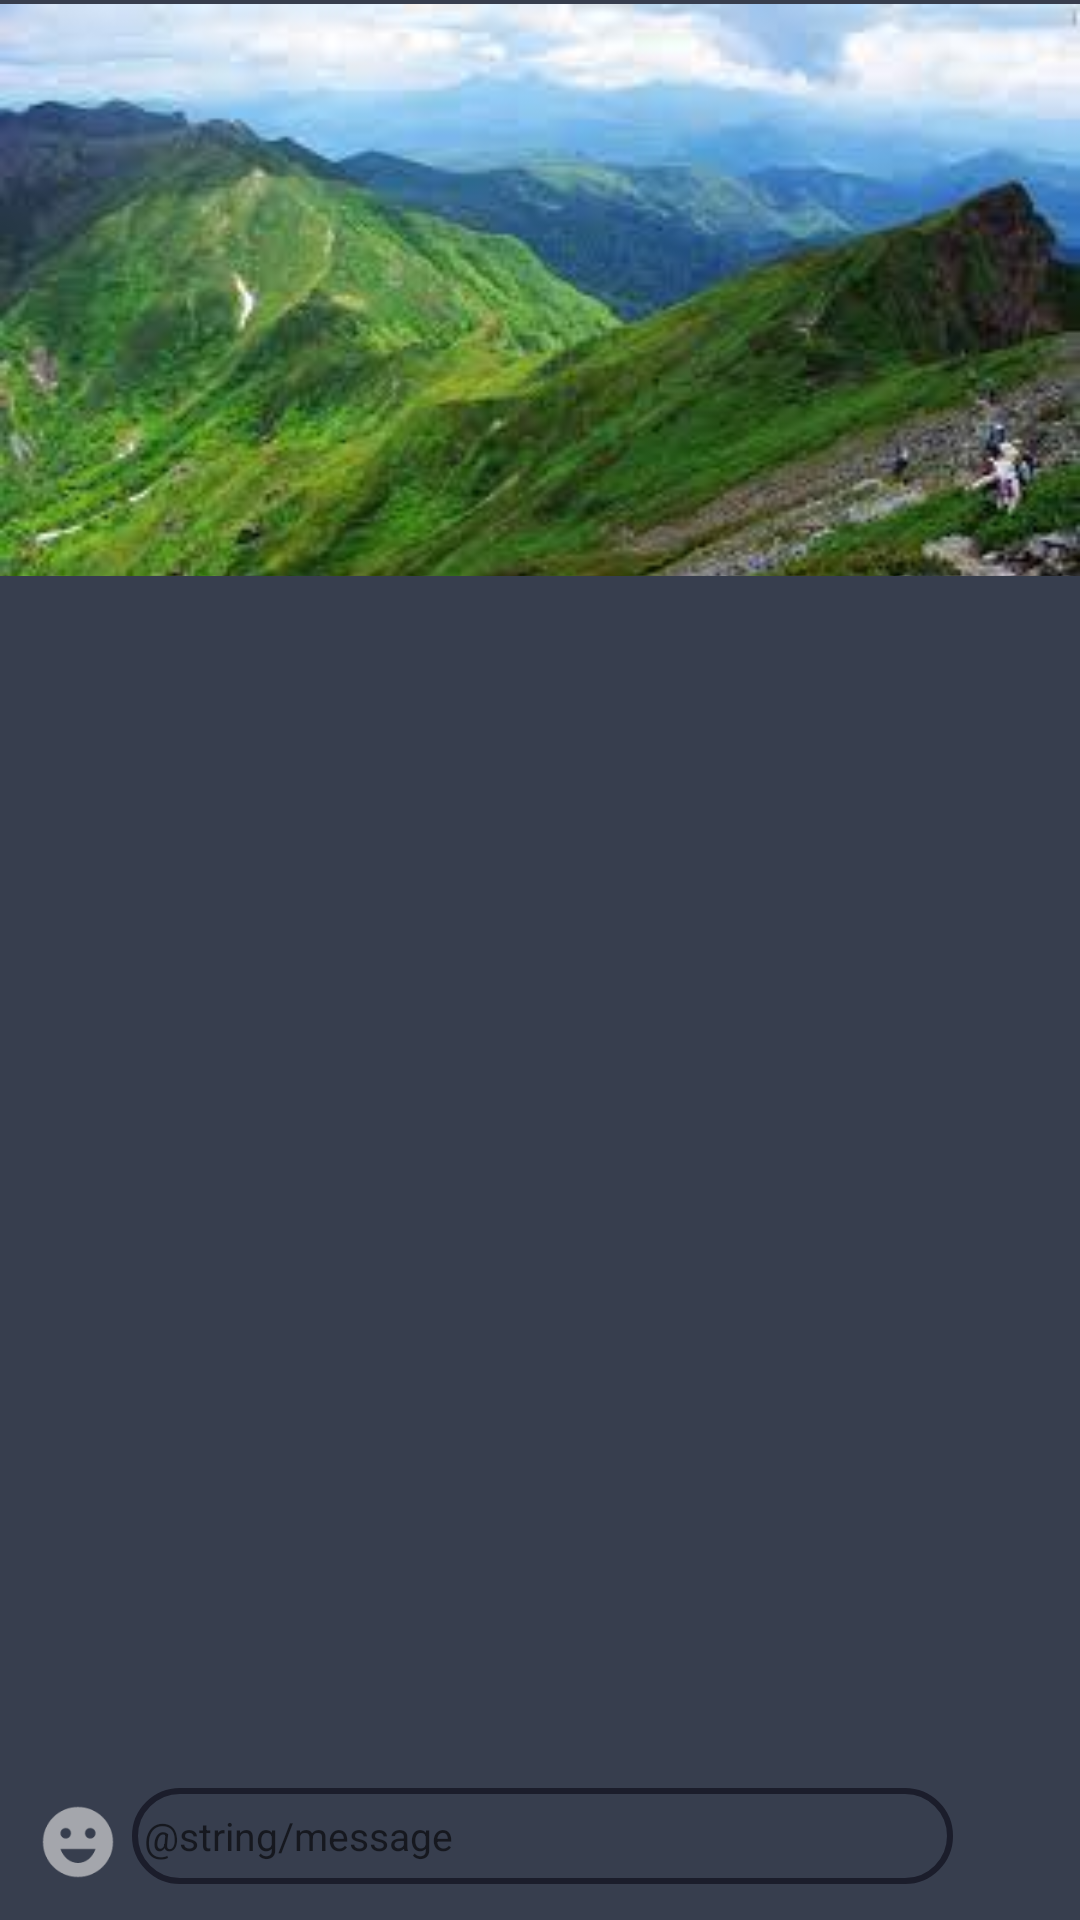

Android layout source for this screen:
<!-- AndroidManifest.xml: activity theme Theme.ChatMessage -->
<!-- res/layout/activity_main.xml -->
<?xml version="1.0" encoding="utf-8"?>
<androidx.constraintlayout.widget.ConstraintLayout xmlns:android="http://schemas.android.com/apk/res/android"
    xmlns:app="http://schemas.android.com/apk/res-auto"
    android:layout_width="match_parent"
    android:layout_height="match_parent"
    android:background="#373E4E"
    android:orientation="vertical">

    <ImageView
        android:id="@+id/imgTop"
        android:layout_width="match_parent"
        android:layout_height="0dp"
        android:layout_marginBottom="8dp"
        android:importantForAccessibility="no"
        android:paddingTop="12dp"
        android:scaleType="centerCrop"
        android:src="@drawable/nui"
        app:layout_constraintHeight_percent="0.3"
        app:layout_constraintTop_toTopOf="parent" />

    <RelativeLayout
        android:layout_width="wrap_content"
        android:layout_height="0dp"
        android:layout_marginTop="8dp"
        android:paddingTop="8dp"
        app:layout_constraintBottom_toBottomOf="parent"
        app:layout_constraintEnd_toEndOf="parent"
        app:layout_constraintHeight_percent="0.7"
        app:layout_constraintStart_toStartOf="parent">

        <RelativeLayout
            android:id="@+id/clRecycler"
            android:layout_width="match_parent"
            android:layout_height="match_parent"
            android:layout_above="@+id/clEdt"
            android:background="#292F3F"
            android:orientation="vertical">

            
            
            
            
            
            
            


            <androidx.recyclerview.widget.RecyclerView
                android:id="@+id/rcvChat"
                android:layout_width="match_parent"
                android:layout_height="wrap_content"
                android:layout_alignParentTop="true"
                android:layout_alignParentBottom="true"
                android:background="#373E4E" />

        </RelativeLayout>


        <androidx.constraintlayout.widget.ConstraintLayout
            android:id="@+id/clEdt"
            android:layout_width="match_parent"
            android:layout_height="wrap_content"
            android:layout_alignParentBottom="true"
            android:layout_marginStart="4dp"
            android:layout_marginTop="4dp"
            android:layout_marginEnd="4dp"
            android:layout_marginBottom="4dp"
            android:background="#373E4E"
            android:padding="4dp">

            <LinearLayout
                android:id="@+id/lnChat"
                android:layout_width="0dp"
                android:layout_height="match_parent"
                app:layout_constraintBottom_toBottomOf="parent"
                app:layout_constraintStart_toStartOf="parent"
                app:layout_constraintTop_toTopOf="parent"
                app:layout_constraintWidth_percent="0.9">


                <ImageView
                    android:id="@+id/imgEmoji"
                    android:layout_width="36dp"
                    android:layout_height="36dp"
                    android:padding="4dp"
                    android:src="@drawable/emoji_emotions"
                    app:layout_constraintBottom_toBottomOf="parent"
                    app:layout_constraintStart_toStartOf="parent"
                    app:layout_constraintTop_toTopOf="parent"
                    app:layout_constraintWidth_percent="0.2" />


                <androidx.appcompat.widget.AppCompatEditText
                    android:id="@+id/edtInputChat"
                    android:layout_width="match_parent"
                    android:layout_height="match_parent"
                    android:layout_marginBottom="4dp"
                    android:background="@drawable/edit_text"
                    android:gravity="center_vertical"
                    android:hint="@string/message"
                    android:inputType="text"
                    android:minHeight="48dp"
                    android:padding="4dp"
                    android:textColor="#F4F4F8"
                    android:textSize="13sp"
                    app:layout_constraintBottom_toBottomOf="parent"
                    app:layout_constraintStart_toEndOf="@id/imgEmoji"
                    app:layout_constraintTop_toTopOf="parent" />

            </LinearLayout>


            <androidx.appcompat.widget.AppCompatButton
                android:id="@+id/btnSend"
                android:layout_width="28dp"
                android:layout_height="28dp"
                android:visibility="gone"
                android:layout_marginBottom="4dp"
                android:background="@drawable/baseline_send_24"
                app:layout_constraintBottom_toBottomOf="parent"
                app:layout_constraintEnd_toEndOf="@id/clEdt"
                app:layout_constraintStart_toEndOf="@+id/lnChat"
                app:layout_constraintTop_toTopOf="parent"
                app:layout_constraintWidth_default="percent"
                app:layout_constraintWidth_percent="0.1" />

            <androidx.appcompat.widget.AppCompatButton
                android:id="@+id/btnLike"
                android:layout_width="28dp"
                android:layout_height="28dp"
                android:layout_marginBottom="4dp"
                android:background="@drawable/baseline_thumb_up_alt_24"
                app:layout_constraintBottom_toBottomOf="parent"
                app:layout_constraintEnd_toEndOf="@id/clEdt"
                app:layout_constraintStart_toEndOf="@+id/lnChat"
                app:layout_constraintTop_toTopOf="parent"
                app:layout_constraintWidth_default="percent"
                app:layout_constraintWidth_percent="0.1" />


        </androidx.constraintlayout.widget.ConstraintLayout>

    </RelativeLayout>


</androidx.constraintlayout.widget.ConstraintLayout>
<!-- resources referenced by this layout -->
<resources>
  <!-- drawable baseline_send_24 (drawable) -->
  <vector android:autoMirrored="true" android:height="24dp"
      android:tint="#EFEBE8" android:viewportHeight="24"
      android:viewportWidth="24" android:width="24dp" xmlns:android="http://schemas.android.com/apk/res/android">
      <path android:fillColor="@android:color/white" android:pathData="M2.01,21L23,12 2.01,3 2,10l15,2 -15,2z"/>
  </vector>
  <!-- drawable edit_text (drawable) -->
  <?xml version="1.0" encoding="utf-8"?>
  <shape
      xmlns:android="http://schemas.android.com/apk/res/android">
      <corners android:radius="20dp"/>
  
      <stroke android:width="2dp"
          android:color="#1B1D2B"/>
  
  </shape>
  <!-- drawable emoji_emotions (drawable) -->
  <vector android:alpha="0.57" android:height="24dp"
      android:tint="#F6F4F2" android:viewportHeight="24"
      android:viewportWidth="24" android:width="24dp"
      xmlns:android="http://schemas.android.com/apk/res/android">
      <path android:fillColor="@android:color/white"
          android:pathData="M11.99,2C6.47,2 2,6.48 2,12c0,5.52 4.47,10 9.99,10C17.52,22 22,17.52 22,12C22,6.48 17.52,2 11.99,2zM8.5,8C9.33,8 10,8.67 10,9.5S9.33,11 8.5,11S7,10.33 7,9.5S7.67,8 8.5,8zM12,18c-2.28,0 -4.22,-1.66 -5,-4h10C16.22,16.34 14.28,18 12,18zM15.5,11c-0.83,0 -1.5,-0.67 -1.5,-1.5S14.67,8 15.5,8S17,8.67 17,9.5S16.33,11 15.5,11z"/>
  </vector>
  <!-- drawable nui: jpg bitmap (drawable, 8450 bytes) -->
  <style name="Theme.ChatMessage" parent="android:Theme.Material.Light.NoActionBar" />
</resources>
